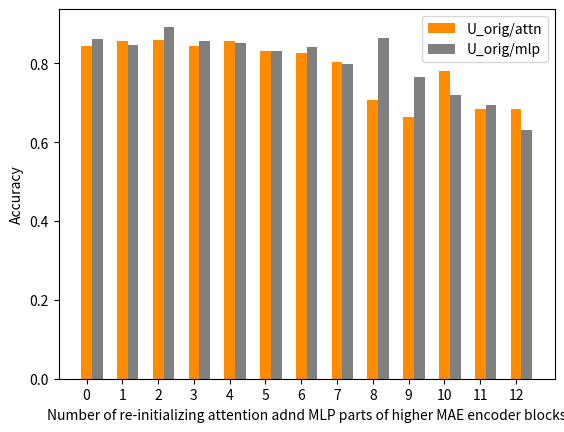

The script that saved this image: (Note: this script raises an exception after producing the figure.)
# encoding=utf-8
import matplotlib
matplotlib.use('Agg')
import matplotlib.pyplot as plt
from pylab import *         #支持中文
# mpl.rcParams['font.sans-serif'] = ['SimHei']

# sweep_U_CXC_ft_IN1K_mae_pretrain_vit_base_datasplit
acc_orig_attn = [
0.844919786,
0.855614973,
0.85828877,
0.844919786,
0.855614973,
0.831550802,
0.826203209,
0.804812834,
0.705882353,
0.663101604,
0.780748663,
0.684491979,
0.684491979,
] 

acc_orig_mlp = [
0.860962567,
0.847593583,
0.893048128,
0.855614973,
0.852941176,
0.831550802,
0.842245989,
0.799465241,
0.863636364,
0.764705882,
0.719251337,
0.695187166,
0.631016043,
] 

acc_sani_attn = [
0.834482759,
0.820689655,
0.855172414,
0.827586207,
0.786206897,
0.772413793,
0.772413793,
0.793103448,
0.724137931,
0.731034483,
0.682758621,
0.579310345,
0.510344828,
]

acc_sani_mlp = [
0.793103448,
0.8,
0.834482759,
0.868965517,
0.862068966,
0.848275862,
0.820689655,
0.834482759,
0.855172414,
0.820689655,
0.717241379,
0.627586207,
0.544827586,
]

size = 13
x = np.arange(size)
a = np.random.random(size)

b = np.random.random(size)

c = np.random.random(size)

total_width, n = 0.6, 2

width = total_width / n

x = x - (total_width - width) / 2                     
# plt.figure(figsize=(40,60))   
plt.bar(x, acc_orig_attn, color = "darkorange", width=width, label='U_orig/attn')
plt.bar(x+width, acc_orig_mlp, color = "grey", width=width, label='U_orig/mlp')
plt.legend(loc='best')
plt.xlabel("Number of re-initializing attention adnd MLP parts of higher MAE encoder blocks")
plt.ylabel("Accuracy")
plt.xticks(x,['0','1','2','3','4','5','6','7','8','9','10','11','12'])
plt.savefig('../savedfig/barchart_attn_mlp_acc_cbase_reinit.png')
# plt.close()

